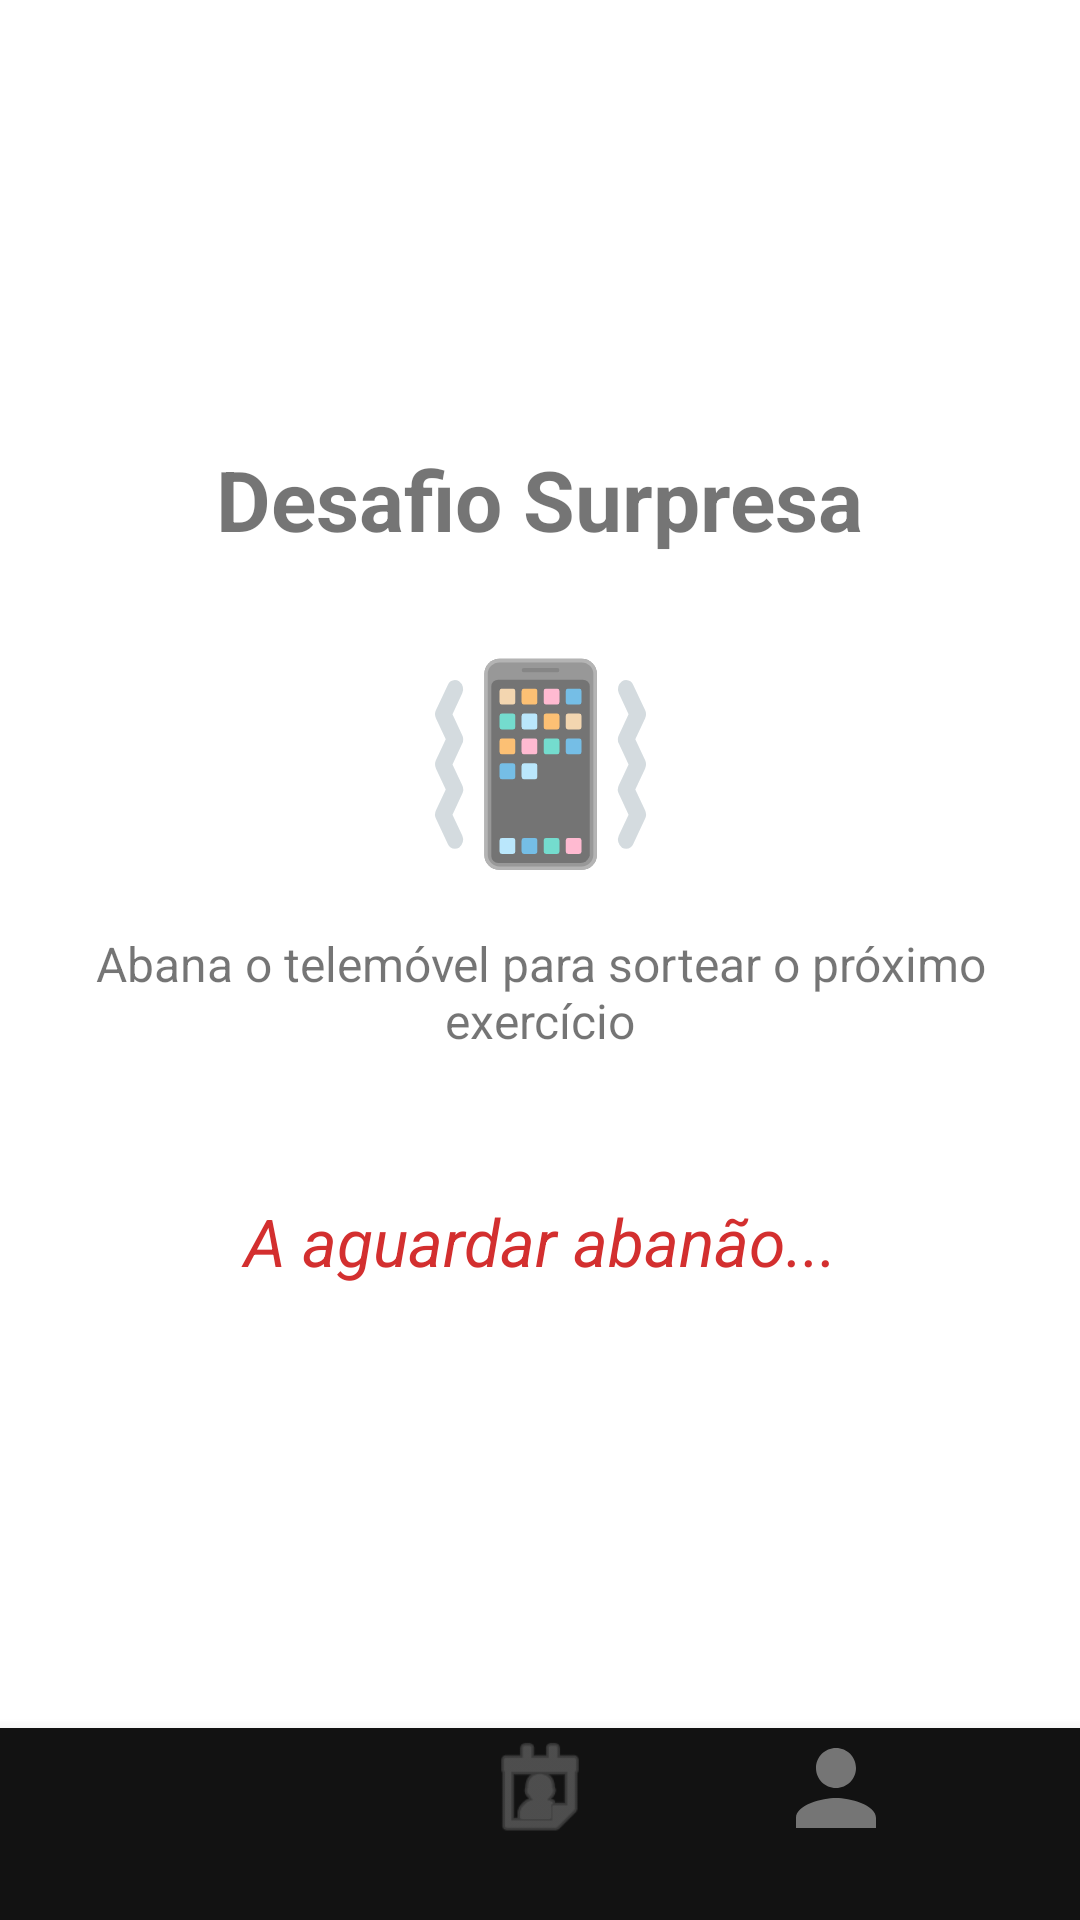

Android layout source for this screen:
<!-- AndroidManifest.xml: application theme Theme.DSSMV_ProjectDroid_1240908_1241237 -->
<!-- res/layout/activity_surpresa.xml -->
<?xml version="1.0" encoding="utf-8"?>
<androidx.constraintlayout.widget.ConstraintLayout
    xmlns:android="http://schemas.android.com/apk/res/android"
    xmlns:app="http://schemas.android.com/apk/res-auto"
    xmlns:tools="http://schemas.android.com/tools"
    android:layout_width="match_parent"
    android:layout_height="match_parent"
    tools:context=".ui.surpresa.SurpresaActivity">

    <TextView
        android:id="@+id/tvTituloSurpresa"
        android:layout_width="wrap_content"
        android:layout_height="wrap_content"
        android:text="Desafio Surpresa"
        android:textSize="28sp"
        android:textStyle="bold"
        app:layout_constraintTop_toTopOf="parent"
        app:layout_constraintStart_toStartOf="parent"
        app:layout_constraintEnd_toEndOf="parent"
        app:layout_constraintBottom_toTopOf="@id/imgShake"
        app:layout_constraintVertical_chainStyle="packed" />

    <TextView
        android:id="@+id/imgShake"
        android:layout_width="wrap_content"
        android:layout_height="wrap_content"
        android:text="📳"
        android:textSize="64sp"
        android:layout_marginTop="24dp"
        app:layout_constraintTop_toBottomOf="@id/tvTituloSurpresa"
        app:layout_constraintStart_toStartOf="parent"
        app:layout_constraintEnd_toEndOf="parent"
        app:layout_constraintBottom_toTopOf="@id/tvInstrucoesSurpresa" />

    <TextView
        android:id="@+id/tvInstrucoesSurpresa"
        android:layout_width="0dp"
        android:layout_height="wrap_content"
        android:text="Abana o telemóvel para sortear o próximo exercício"
        android:textAlignment="center"
        android:textSize="16sp"
        android:layout_marginTop="16dp"
        app:layout_constraintTop_toBottomOf="@id/imgShake"
        app:layout_constraintStart_toStartOf="parent"
        app:layout_constraintEnd_toEndOf="parent"
        app:layout_constraintBottom_toTopOf="@id/tvDesafio" />

    <TextView
        android:id="@+id/tvDesafio"
        android:layout_width="0dp"
        android:layout_height="wrap_content"
        android:text="A aguardar abanão..."
        android:textAlignment="center"
        android:textSize="22sp"
        android:textStyle="italic"
        android:textColor="#D32F2F"
        android:layout_marginTop="48dp"
        app:layout_constraintTop_toBottomOf="@id/tvInstrucoesSurpresa"
        app:layout_constraintStart_toStartOf="parent"
        app:layout_constraintEnd_toEndOf="parent"
        app:layout_constraintBottom_toTopOf="@id/barraInclude" />

    <include
        android:id="@+id/barraInclude"
        layout="@layout/barra_inferior"
        android:layout_width="match_parent"
        android:layout_height="wrap_content"
        app:layout_constraintBottom_toBottomOf="parent"
        app:layout_constraintStart_toStartOf="parent"
        app:layout_constraintEnd_toEndOf="parent" />


</androidx.constraintlayout.widget.ConstraintLayout>
<!-- res/layout/barra_inferior.xml (included above) -->
<?xml version="1.0" encoding="utf-8"?>
<LinearLayout
    xmlns:android="http://schemas.android.com/apk/res/android"
    xmlns:app="http://schemas.android.com/apk/res-auto"
    android:id="@+id/barraNavegacao"
    android:layout_width="match_parent"
    android:layout_height="100dp"
    android:background="@color/bg_dark"
    android:elevation="8dp"
    android:gravity="center_vertical"
    android:paddingHorizontal="32dp"
    android:paddingBottom="24dp">

    <ImageView
        android:id="@+id/icHome"
        android:layout_width="0dp"
        android:layout_height="40dp"
        android:layout_weight="1"
        android:src="@drawable/ic_home"
        android:background="?attr/selectableItemBackgroundBorderless"
        app:tint="@color/text_hint" />

    <ImageView
        android:id="@+id/icMinhasAulas"
        android:layout_width="0dp"
        android:layout_height="40dp"
        android:layout_weight="1"
        android:src="@android:drawable/ic_menu_my_calendar"
        android:background="?attr/selectableItemBackgroundBorderless"
        app:tint="@color/text_hint" />

    <ImageView
            android:id="@+id/btnNavPerfil"
            android:layout_width="0dp"
            android:layout_height="40dp"
            android:layout_weight="1"
            android:background="?attr/selectableItemBackgroundBorderless"
            android:contentDescription="Perfil"
            android:src="@drawable/ic_perfil"
            app:tint="@color/text_hint"/>

</LinearLayout>
<!-- resources referenced by this layout -->
<resources>
  <color name="bg_dark">#121212</color>
  <color name="text_hint">#757575</color>
  <!-- drawable ic_perfil (drawable) -->
  <vector xmlns:android="http://schemas.android.com/apk/res/android"
          android:width="24dp"
          android:height="24dp"
          android:viewportWidth="24"
          android:viewportHeight="24"
          android:tint="#000000">
  
      <path
              android:fillColor="@android:color/white"
              android:pathData="M12,12c2.21,0 4-1.79 4-4s-1.79-4-4-4 -4,1.79-4,4 1.79,4 4,4zM12,14c-2.67,0-8,1.34-8,4v2h16v-2c0-2.66-5.33-4-8-4z"/>
  
  </vector>
  <style name="Theme.DSSMV_ProjectDroid_1240908_1241237" parent="Theme.MaterialComponents.DayNight.NoActionBar">        
          <item name="colorPrimary">@color/red_primary</item>
          <item name="colorPrimaryVariant">@color/red_dark</item>
          <item name="colorOnPrimary">@color/white</item>
          
          <item name="colorSecondary">@color/red_primary</item>
          <item name="colorSecondaryVariant">@color/red_dark</item>
          <item name="colorOnSecondary">@color/white</item>
          
          <item name="android:statusBarColor">?attr/colorPrimaryVariant</item>
          
      </style>
  <color name="red_primary">#D32F2F</color>
  <color name="red_dark">#9A0007</color>
  <color name="white">#FFFFFF</color>
</resources>
